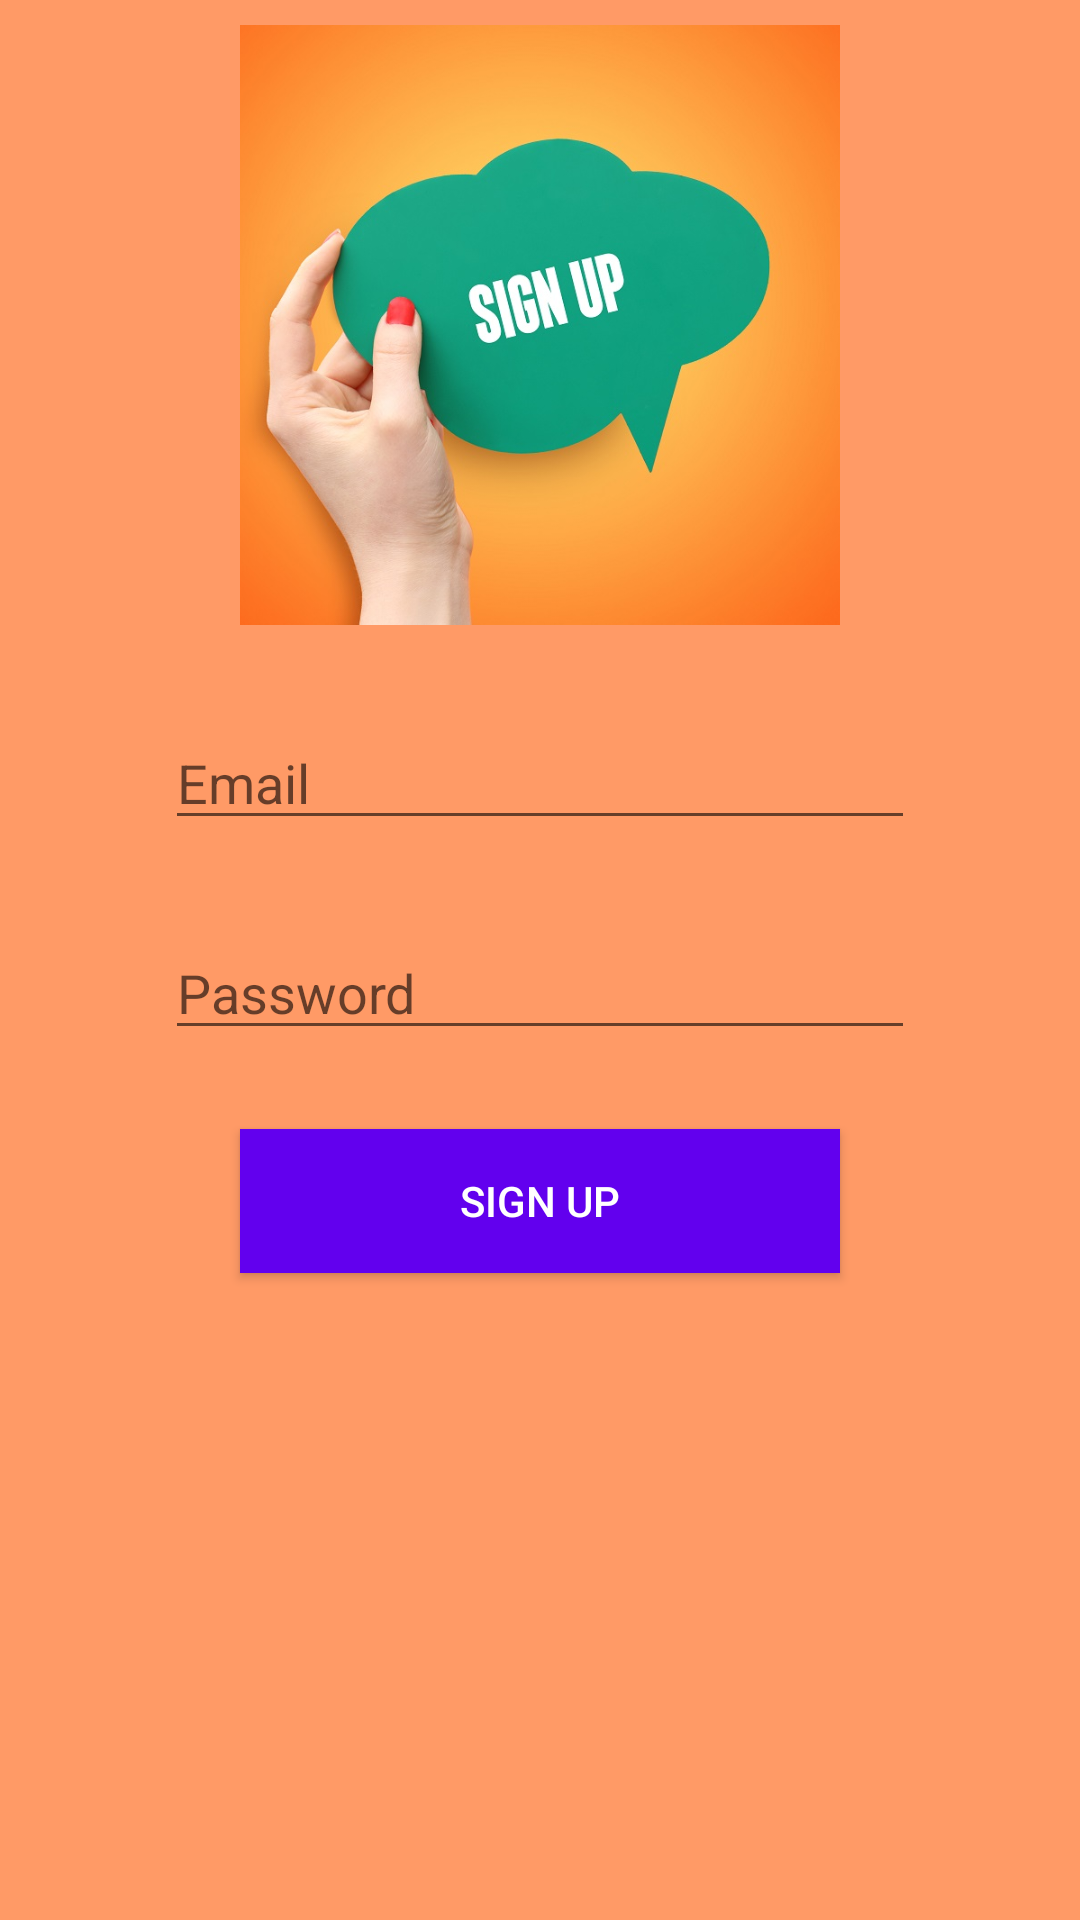

The Android layout XML behind this screen, and the referenced resources:
<!-- AndroidManifest.xml: application theme AppTheme -->
<!-- res/layout/activity_sign_up_page.xml -->
<?xml version="1.0" encoding="utf-8"?>
<androidx.constraintlayout.widget.ConstraintLayout xmlns:android="http://schemas.android.com/apk/res/android"
    xmlns:app="http://schemas.android.com/apk/res-auto"
    xmlns:tools="http://schemas.android.com/tools"
    android:layout_width="match_parent"
    android:layout_height="match_parent"
    android:background="@drawable/orange"
    tools:context=".sign_up_page">

    <ImageView
        android:id="@+id/imageView2"
        android:layout_width="200dp"
        android:layout_height="200dp"
        android:layout_marginTop="1dp"
        android:layout_marginBottom="23dp"
        android:scaleType="centerCrop"
        app:layout_constraintBottom_toTopOf="@+id/editTextSignupMail"
        app:layout_constraintEnd_toEndOf="parent"
        app:layout_constraintStart_toStartOf="parent"
        app:layout_constraintTop_toTopOf="parent"
        app:srcCompat="@drawable/signupa" />

    <EditText
        android:id="@+id/editTextSignupMail"
        android:layout_width="0dp"
        android:layout_height="wrap_content"
        android:layout_marginStart="55dp"
        android:layout_marginEnd="55dp"
        android:layout_marginBottom="21dp"
        android:ems="10"
        android:hint="Email"
        android:inputType="textPersonName"
        app:layout_constraintBottom_toTopOf="@+id/editTextSignupPassword"
        app:layout_constraintEnd_toEndOf="parent"
        app:layout_constraintStart_toStartOf="parent"
        app:layout_constraintTop_toBottomOf="@+id/imageView2" />

    <EditText
        android:id="@+id/editTextSignupPassword"
        android:layout_width="0dp"
        android:layout_height="wrap_content"
        android:layout_marginStart="55dp"
        android:layout_marginEnd="55dp"
        android:layout_marginBottom="19dp"
        android:ems="10"
        android:hint="Password"
        android:inputType="textPassword"
        app:layout_constraintBottom_toTopOf="@+id/buttonSignupSign"
        app:layout_constraintEnd_toEndOf="parent"
        app:layout_constraintStart_toStartOf="parent"
        app:layout_constraintTop_toBottomOf="@+id/editTextSignupMail" />

    <Button
        android:id="@+id/buttonSignupSign"
        android:layout_width="200dp"
        android:layout_height="wrap_content"
        android:background="@color/colorPrimary"
        android:text="sıgn up"
        android:textColor="@android:color/white"
        app:layout_constraintBottom_toTopOf="@+id/progressBar"
        app:layout_constraintEnd_toEndOf="parent"
        app:layout_constraintStart_toStartOf="parent"
        app:layout_constraintTop_toBottomOf="@+id/editTextSignupPassword" />

    <ProgressBar
        android:id="@+id/progressBar"
        style="?android:attr/progressBarStyle"
        android:layout_width="wrap_content"
        android:layout_height="wrap_content"
        android:layout_marginBottom="153dp"
        app:layout_constraintBottom_toBottomOf="parent"
        app:layout_constraintEnd_toEndOf="@+id/buttonSignupSign"
        app:layout_constraintStart_toStartOf="@+id/buttonSignupSign"
        app:layout_constraintTop_toBottomOf="@+id/buttonSignupSign" />
</androidx.constraintlayout.widget.ConstraintLayout>
<!-- resources referenced by this layout -->
<resources>
  <!-- drawable orange: jpg bitmap (drawable-v24, 6918 bytes) -->
  <!-- drawable signupa: jpg bitmap (drawable, 72393 bytes) -->
  <style name="AppTheme" parent="Theme.AppCompat.Light.DarkActionBar">
          
          <item name="colorPrimary">#f89663</item>
          <item name="colorPrimaryDark">#f89663</item>
          <item name="colorAccent">@color/colorAccent</item>
      </style>
  <!-- not gathered from this repository: default colours our renderer supplied (Android Studio template values) -->
  <color name="colorPrimary">#FF6200EE</color>
  <color name="colorAccent">#FF03DAC5</color>
</resources>
